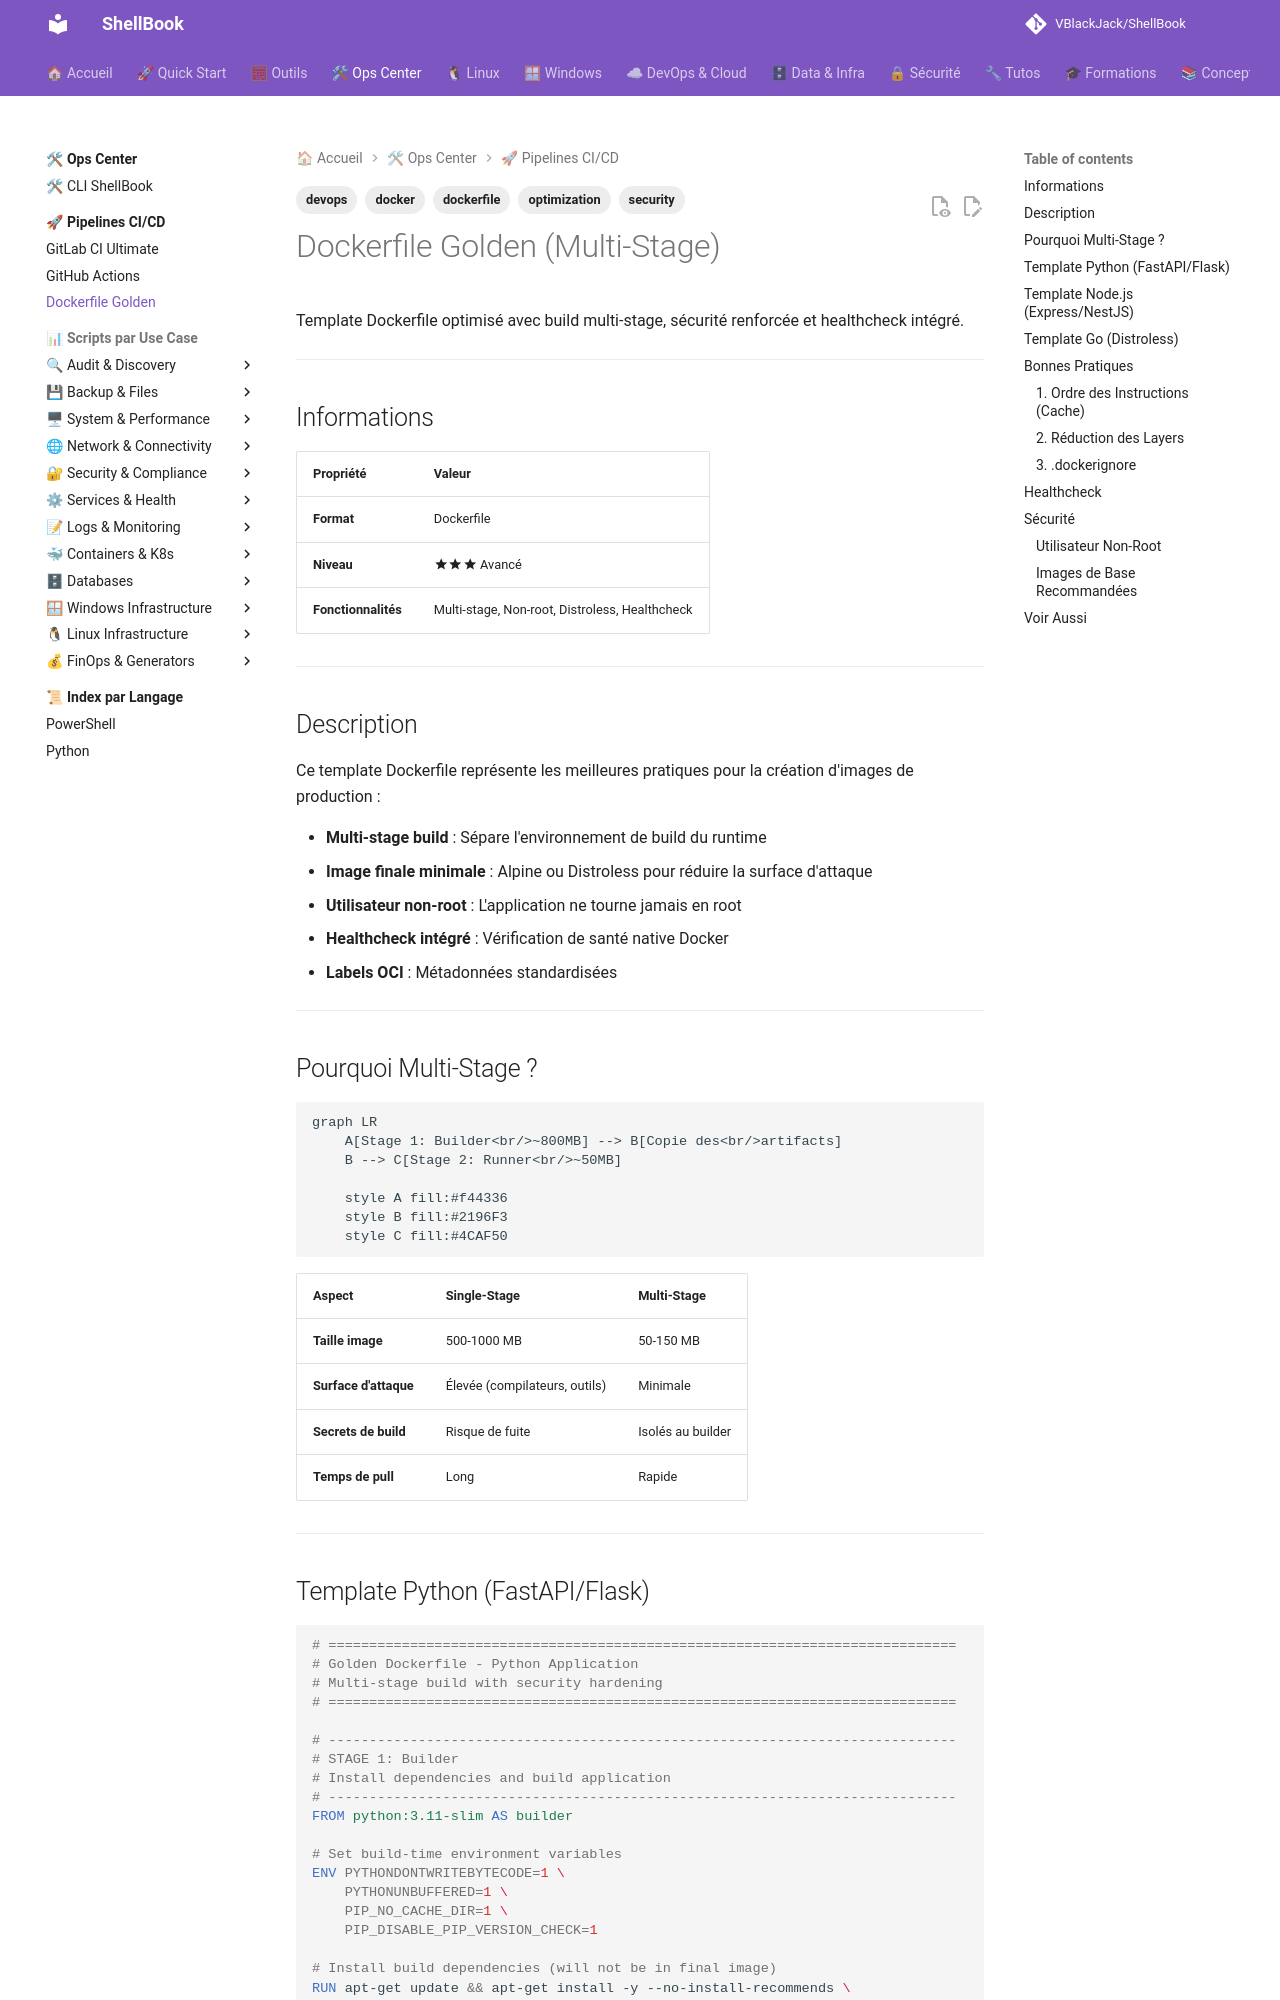

repository: VBlackJack/ShellBook · page: devops/pipelines/dockerfile-golden/index.html · generator: mkdocs

---
tags:
  - devops
  - docker
  - dockerfile
  - security
  - optimization
---

# Dockerfile Golden (Multi-Stage)

Template Dockerfile optimisé avec build multi-stage, sécurité renforcée et healthcheck intégré.

---

## Informations

| Propriété | Valeur |
|-----------|--------|
| **Format** | Dockerfile |
| **Niveau** | :material-star::material-star::material-star: Avancé |
| **Fonctionnalités** | Multi-stage, Non-root, Distroless, Healthcheck |

---

## Description

Ce template Dockerfile représente les meilleures pratiques pour la création d'images de production :

- **Multi-stage build** : Sépare l'environnement de build du runtime
- **Image finale minimale** : Alpine ou Distroless pour réduire la surface d'attaque
- **Utilisateur non-root** : L'application ne tourne jamais en root
- **Healthcheck intégré** : Vérification de santé native Docker
- **Labels OCI** : Métadonnées standardisées

---

## Pourquoi Multi-Stage ?

```mermaid
graph LR
    A[Stage 1: Builder<br/>~800MB] --> B[Copie des<br/>artifacts]
    B --> C[Stage 2: Runner<br/>~50MB]

    style A fill:#f44336
    style B fill:#2196F3
    style C fill:#4CAF50
```

| Aspect | Single-Stage | Multi-Stage |
|--------|--------------|-------------|
| **Taille image** | 500-1000 MB | 50-150 MB |
| **Surface d'attaque** | Élevée (compilateurs, outils) | Minimale |
| **Secrets de build** | Risque de fuite | Isolés au builder |
| **Temps de pull** | Long | Rapide |

---
